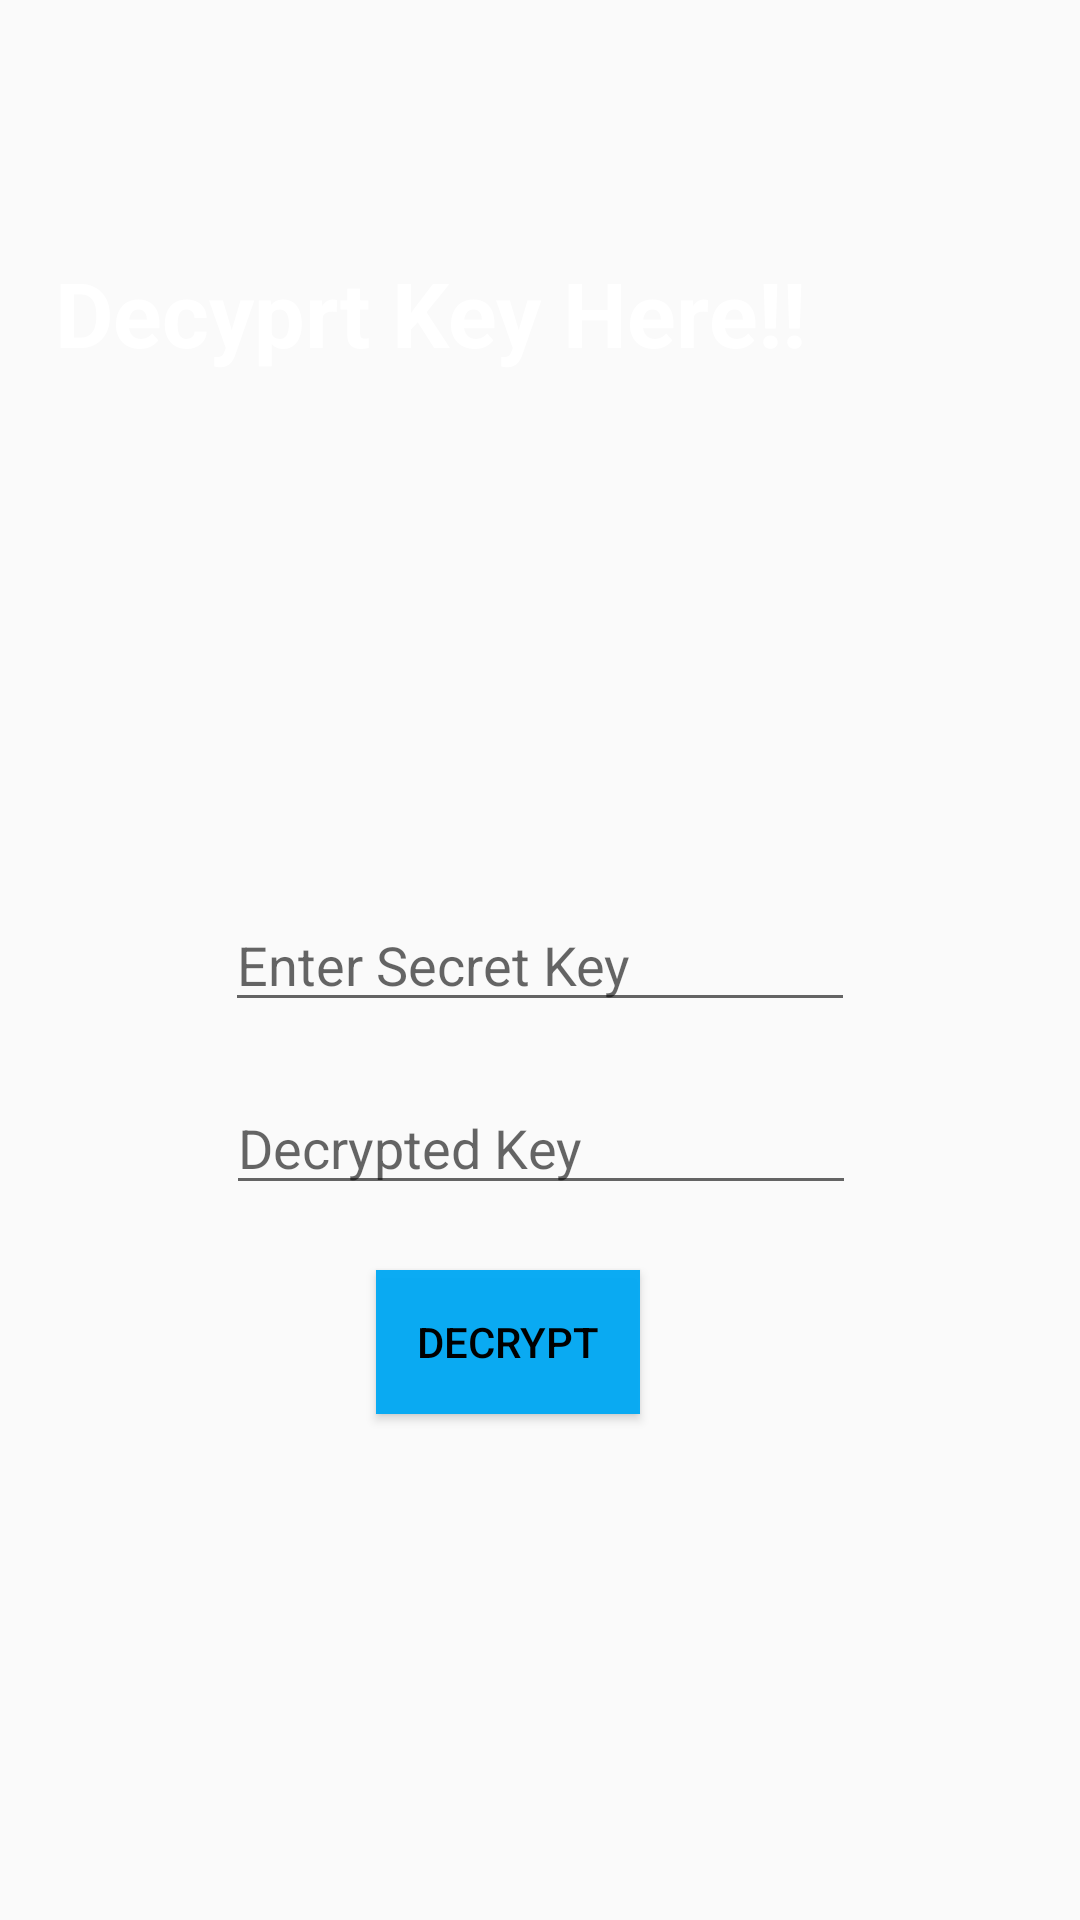

Here is an Android app screen rendered from its layout file. Give the layout XML and the strings, colors and styles it references.
<!-- AndroidManifest.xml: application theme Theme.SmartStegno -->
<!-- res/layout/activity_decrypt_key.xml -->
<?xml version="1.0" encoding="utf-8"?>
<androidx.constraintlayout.widget.ConstraintLayout xmlns:android="http://schemas.android.com/apk/res/android"
    xmlns:app="http://schemas.android.com/apk/res-auto"
    xmlns:tools="http://schemas.android.com/tools"
    android:layout_width="match_parent"
    android:layout_height="match_parent"
    tools:context=".EncryptKey">

    <ImageView
        android:id="@+id/imageView"
        android:layout_width="match_parent"
        android:layout_height="match_parent"
        android:scaleType="centerCrop"
        android:src="@drawable/background_image_one_signin"
        tools:layout_editor_absoluteX="0dp"
        tools:layout_editor_absoluteY="-259dp" />

    <TextView
        android:id="@+id/textView5"
        android:layout_width="wrap_content"
        android:layout_height="wrap_content"
        android:text="Decyprt Key Here!!"
        android:textColor="#FFFFFF"
        android:textSize="30sp"
        android:textStyle="bold"
        app:layout_constraintBottom_toBottomOf="parent"
        app:layout_constraintEnd_toEndOf="parent"
        app:layout_constraintHorizontal_bias="0.166"
        app:layout_constraintStart_toStartOf="parent"
        app:layout_constraintTop_toTopOf="parent"
        app:layout_constraintVertical_bias="0.14" />

    <EditText
        android:id="@+id/editkey2"
        android:layout_width="wrap_content"
        android:layout_height="wrap_content"
        android:ems="10"
        android:hint="Enter Secret Key"
        android:inputType="textPersonName"
        app:layout_constraintBottom_toBottomOf="parent"
        app:layout_constraintEnd_toEndOf="parent"
        app:layout_constraintStart_toStartOf="parent"
        app:layout_constraintTop_toTopOf="parent" />

    <EditText
        android:id="@+id/editdecrypt"
        android:layout_width="wrap_content"
        android:layout_height="wrap_content"
        android:ems="10"
        android:hint="Decrypted Key"
        android:inputType="textPersonName"
        app:layout_constraintBottom_toBottomOf="parent"
        app:layout_constraintEnd_toEndOf="parent"
        app:layout_constraintHorizontal_bias="0.502"
        app:layout_constraintStart_toStartOf="parent"
        app:layout_constraintTop_toTopOf="parent"
        app:layout_constraintVertical_bias="0.602" />

    <Button
        android:id="@+id/btnde"
        android:background="@color/colorAccent"
        android:textColor="@color/black"
        android:layout_width="wrap_content"
        android:layout_height="wrap_content"
        android:text="Decrypt"
        app:layout_constraintBottom_toBottomOf="parent"
        app:layout_constraintEnd_toEndOf="parent"
        app:layout_constraintHorizontal_bias="0.461"
        app:layout_constraintStart_toStartOf="parent"
        app:layout_constraintTop_toTopOf="parent"
        app:layout_constraintVertical_bias="0.715" />


</androidx.constraintlayout.widget.ConstraintLayout>
<!-- resources referenced by this layout -->
<resources>
  <color name="black">#FF000000</color>
  <color name="colorAccent">#F503A9F4</color>
  <style name="Theme.SmartStegno" parent="Theme.AppCompat.Light.NoActionBar">
          
          <item name="colorPrimary">@color/holo_blue_dark</item>
          <item name="colorPrimaryVariant">@color/purple_700</item>
          <item name="colorOnPrimary">@color/white</item>
          
          <item name="colorSecondary">@color/teal_200</item>
          <item name="colorSecondaryVariant">@color/teal_700</item>
          <item name="colorOnSecondary">@color/black</item>
          
          <item name="android:statusBarColor" tools:targetApi="l">?attr/colorPrimaryVariant</item>
          
  
      </style>
  <color name="holo_blue_dark">#3F51B5</color>
  <color name="purple_700">#9067D8</color>
  <color name="white">#FFFFFFFF</color>
  <color name="teal_200">#00BCD4</color>
  <color name="teal_700">#FBA207</color>
</resources>
